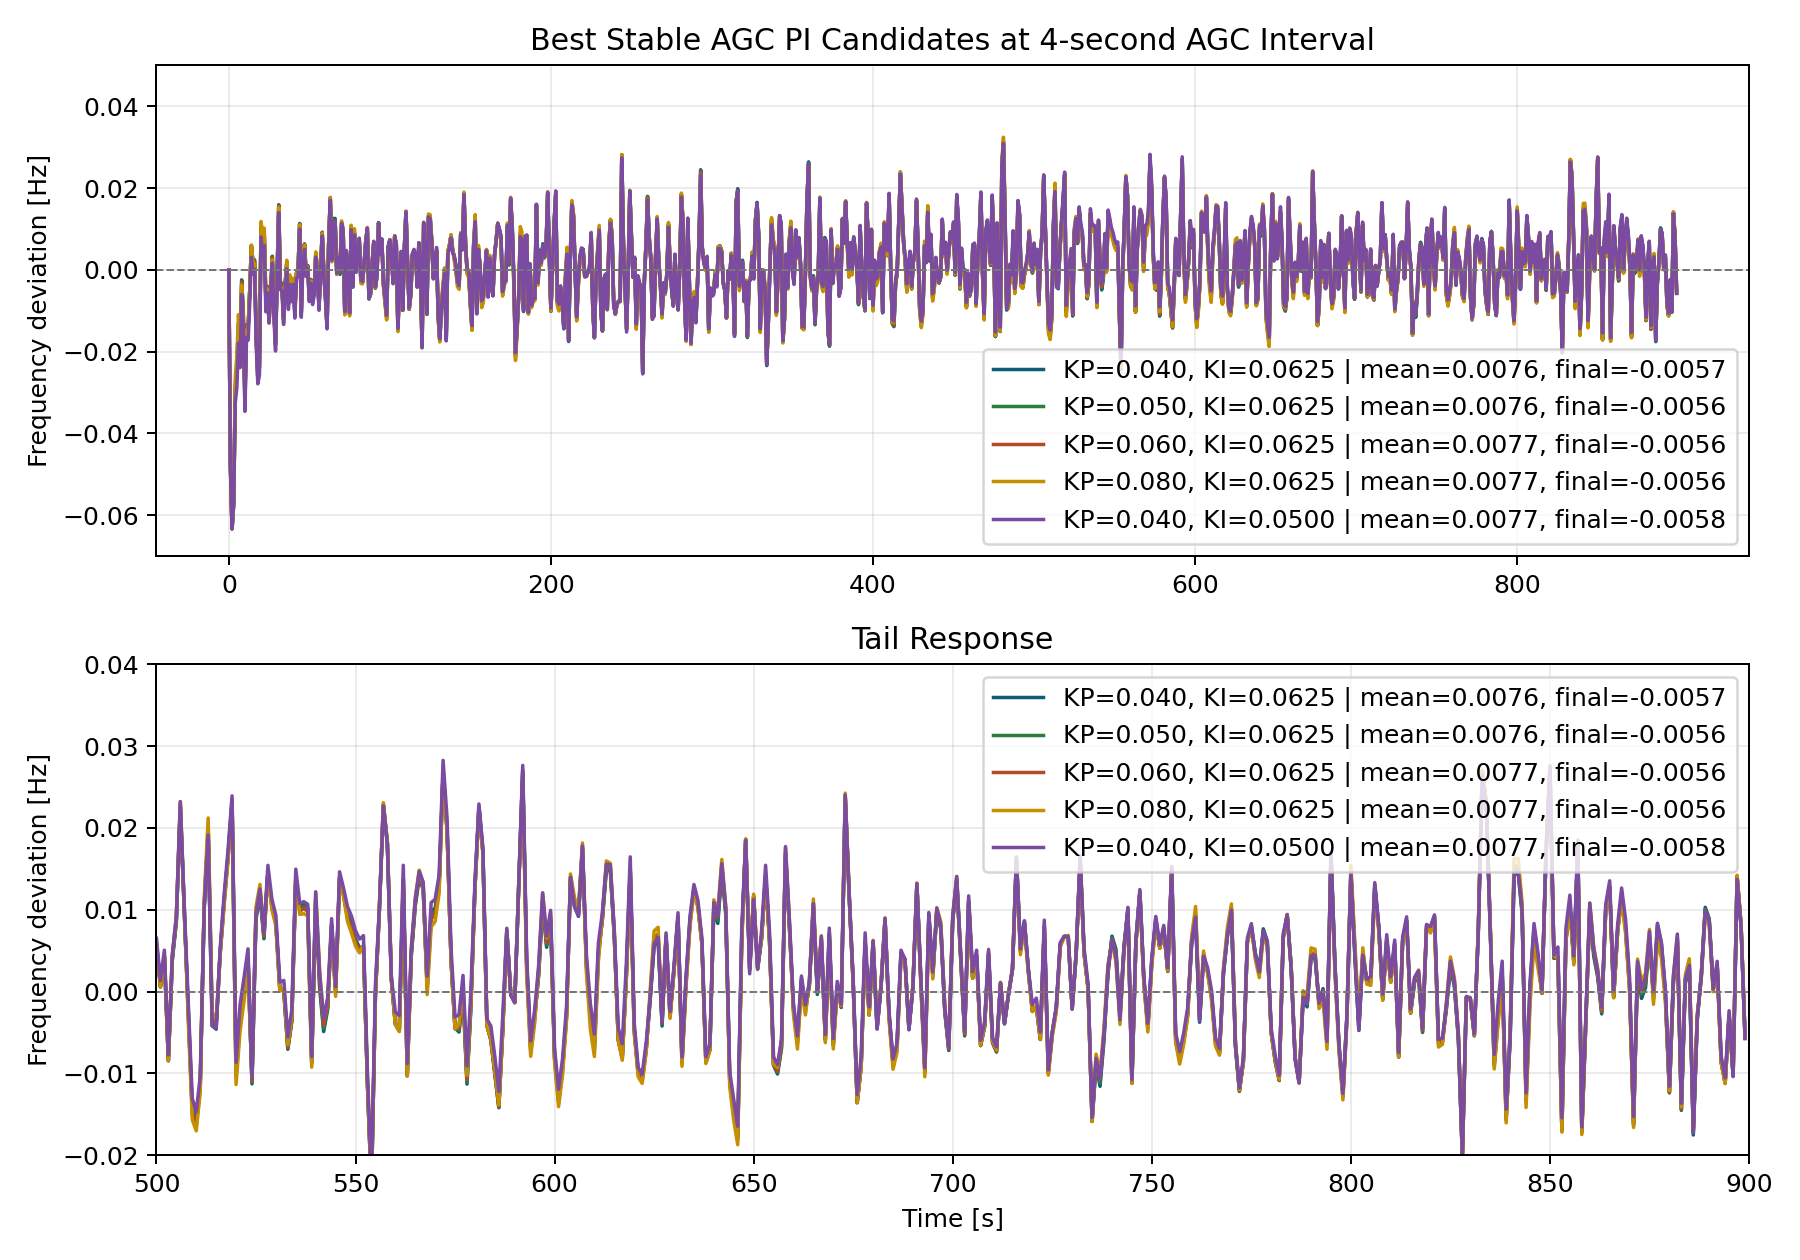

The data file committed next to this chart (first rows):
kp, ki, success, samples, t_end_s, min_hz, t_min_s, max_hz, t_max_s, final_hz, abs_mean_hz, rms_hz, error, score
0.04, 0.0625, 1, 900, 899.0, -0.0633, 2.0, 0.03066, 481.0, -0.005684, 0.007606, 0.009885, , 0.01539
0.05, 0.0625, 1, 900, 899.0, -0.0633, 2.0, 0.0311, 481.0, -0.005649, 0.007627, 0.009901, , 0.0154
0.06, 0.0625, 1, 900, 899.0, -0.0633, 2.0, 0.03155, 481.0, -0.005616, 0.007653, 0.009921, , 0.01542
0.08, 0.0625, 1, 900, 899.0, -0.0633, 2.0, 0.03244, 481.0, -0.005556, 0.007716, 0.009979, , 0.01548
0.04, 0.05, 1, 900, 899.0, -0.0633, 2.0, 0.03089, 481.0, -0.005762, 0.007664, 0.009983, , 0.01554
